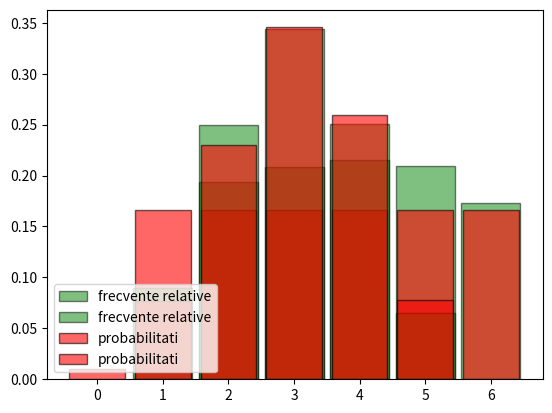

Python code for this plot:
from random import choices, sample, randrange
from math import comb, perm
from matplotlib.pyplot import bar, hist, grid, show, legend
from scipy.stats import binom 

def ex_1():
    # prin simulari repetate
    lista = ["rosu","albastru","verde"]
    count_rosie = 0
    count_toate_rosii = 0
    repetitii = 10000
    for i in range(repetitii):
        extrase = sample(lista,counts=[5,3,2], k=3)
        if ("rosu" in extrase):
            count_rosie +=1
            if (len(set(extrase)) == 1):
                count_toate_rosii += 1
    print(count_toate_rosii/count_rosie*100)
    
    # valoarea teoretica
    prob_ab = comb(5,3) / comb(10,3)
    prob_a = 1 - prob_ab
    prob_b_cond_a=prob_ab / prob_a
    print((prob_b_cond_a)*100)

def ex_2():
    data = [randrange(1,7) for _ in range(1000)]
    bin_edges = [k+0.5 for k in range(1, 7)]
    hist(data, bin_edges, density = True, rwidth = 0.9, color = 'green', edgecolor = 'black', alpha = 0.5, label = 'frecvente relative')
    distribution = dict([(i, 1/6) for i in range(1, 7)])
    bar(distribution.keys(), distribution.values(), width = 0.85, color = 'red', edgecolor = 'black', alpha = 0.6, label = 'probabilitati')
    legend(loc = 'lower left')
    grid()
    show()

def ex_3():
    x = binom.rvs(5, 0.6, size=1000) # cerinta a)
    bin_edges = [k + 0.5 for k in range(6)]
    hist(x, bin_edges, density = True, rwidth = 0.9, color = 'green', edgecolor = 'black', alpha = 0.5, label = 'frecvente relative')
    distribution = dict([(i, binom.pmf(i, 5, 0.6)) for i in range(6)])
    bar(distribution.keys(), distribution.values(), width = 0.85, color = 'red', edgecolor = 'black', alpha= 0.6, label = 'probabilitati')
    legend(loc = 'lower left')
    grid()
    show() # afisam histograma pentru cerinta b)


def main():
    ex_1()
    ex_2()
    ex_3()
   
main()
